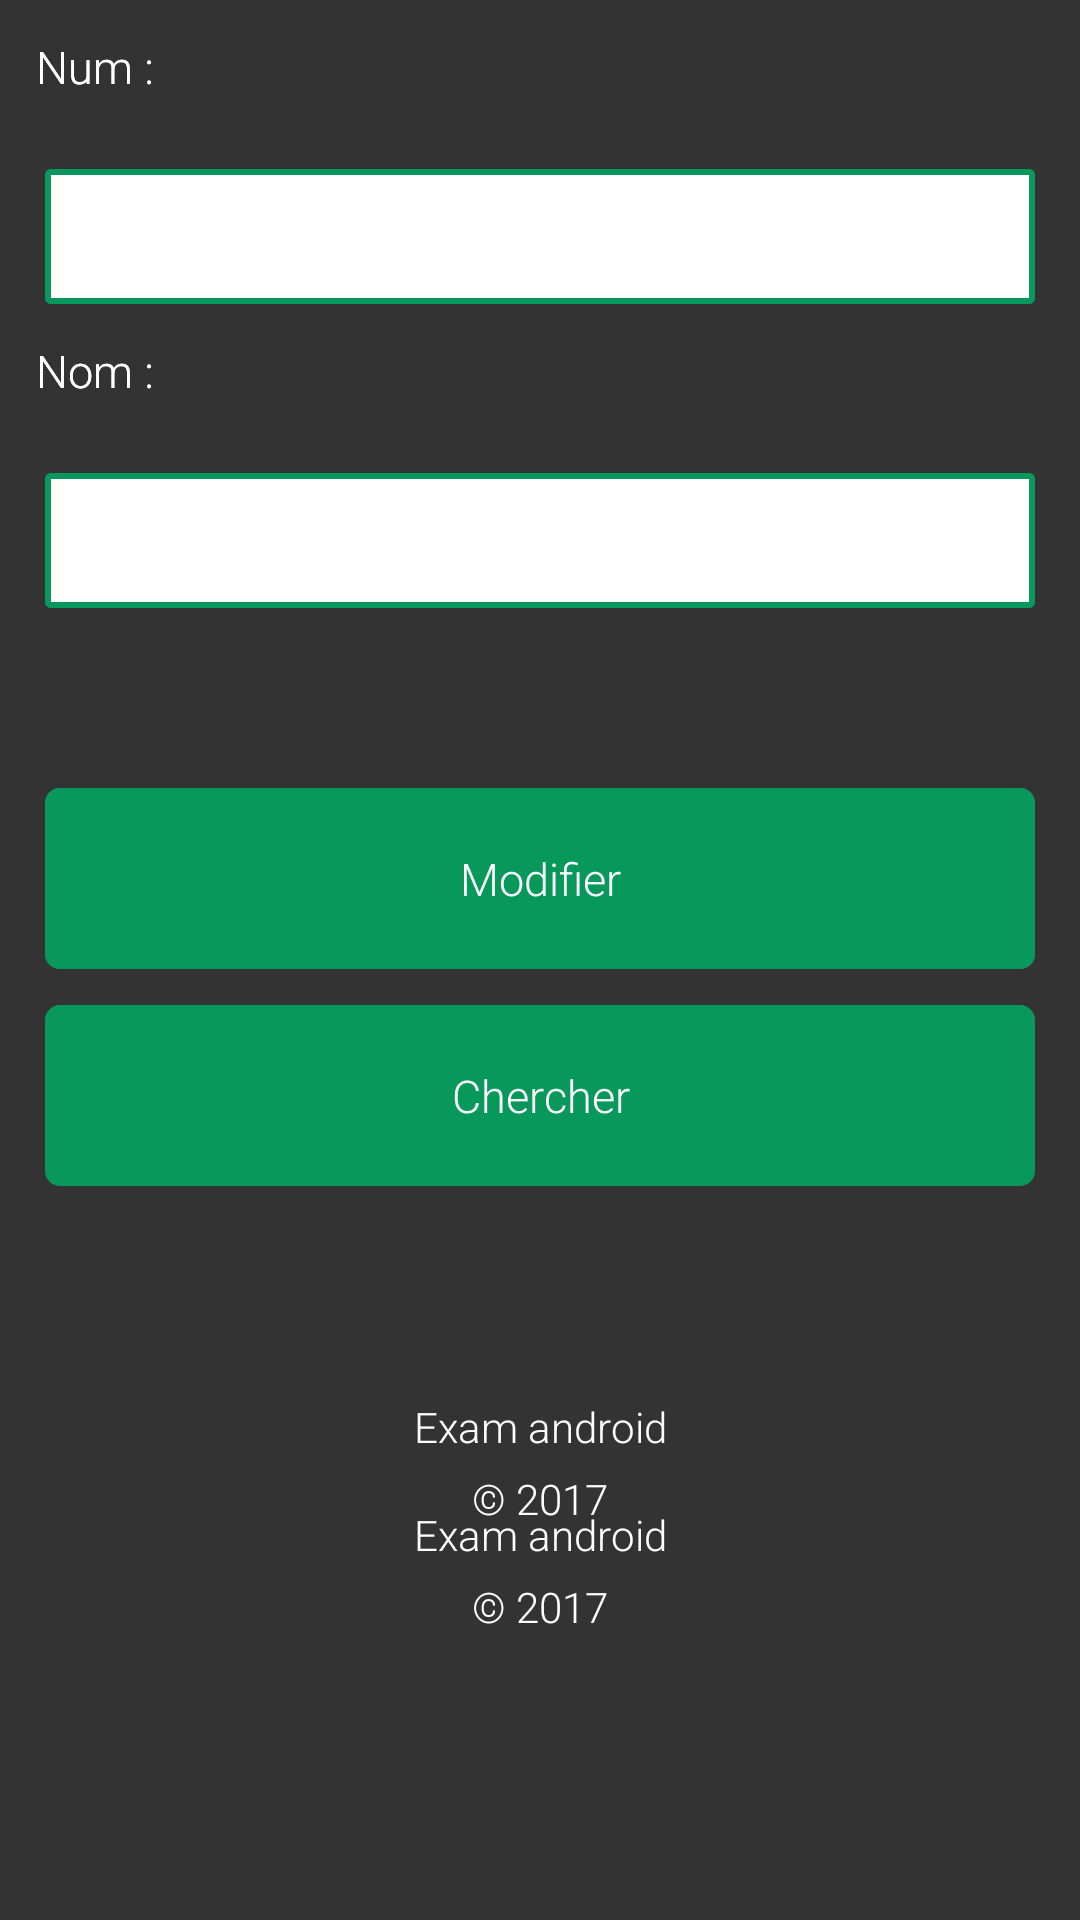

Android layout source for this screen:
<!-- AndroidManifest.xml: application theme AppTheme -->
<!-- res/layout/activity_module.xml -->
<?xml version="1.0" encoding="utf-8"?>
<LinearLayout xmlns:android="http://schemas.android.com/apk/res/android"
              xmlns:tools="http://schemas.android.com/tools"
              android:orientation="vertical"
              android:layout_width="match_parent"
              android:layout_height="match_parent">

    <TabHost
        android:layout_width="match_parent"
        android:layout_height="match_parent"
        android:id="@+id/th1"
        >

        <LinearLayout
            android:layout_width="match_parent"
            android:layout_height="match_parent"
            android:orientation="vertical">

            <TabWidget
                android:id="@android:id/tabs"
                android:layout_width="match_parent"
                android:layout_height="wrap_content"
                android:orientation="horizontal"
                android:background="@drawable/rectangle1"

                />

            <FrameLayout
                android:id="@android:id/tabcontent"
                android:layout_width="match_parent"
                android:layout_height="match_parent">

                <LinearLayout
                    android:id="@+id/tab1"
                    android:layout_width="match_parent"
                    android:layout_height="match_parent"
                    android:orientation="vertical">

                    <TextView
                        android:id="@+id/textView"
                        android:layout_width="match_parent"
                        android:layout_height="wrap_content"
                        android:text="Num :"
                        android:textSize="15dp"
                        android:textColor="@color/white"
                        android:layout_margin="12dp"/>

                    <EditText
                        android:id="@+id/editTextNum"
                        android:layout_width="match_parent"
                        android:layout_height="wrap_content"
                        android:textSize="14dp"
                        android:layout_marginTop="12dp"
                        android:layout_marginLeft="15dp"
                        android:layout_marginRight="15dp"
                        android:background="@drawable/rectangle"
                        android:paddingLeft="30dp"
                        android:paddingTop="13dp"
                        android:paddingBottom="13dp"
                        android:inputType="textEmailAddress"/>

                    <TextView
                        android:id="@+id/textView4"
                        android:layout_width="match_parent"
                        android:layout_height="wrap_content"
                        android:layout_margin="12dp"
                        android:text="Nom :"
                        android:textColor="@color/white"
                        android:textSize="15dp"/>

                    <EditText
                        android:id="@+id/editTextNom"
                        android:layout_width="match_parent"
                        android:layout_height="wrap_content"
                        android:textSize="14dp"
                        android:layout_marginTop="12dp"
                        android:layout_marginLeft="15dp"
                        android:layout_marginRight="15dp"
                        android:background="@drawable/rectangle"
                        android:paddingLeft="30dp"
                        android:paddingTop="13dp"
                        android:paddingBottom="13dp"
                        android:inputType="textEmailAddress"/>

                    <Button
                        android:id="@+id/button7"
                        android:layout_width="match_parent"
                        android:layout_height="wrap_content"
                        android:text="Ajouter"
                        android:textColor="@color/white"
                        android:layout_marginTop="60dp"
                        android:layout_marginBottom="12dp"
                        android:elevation="0dp"
                        android:background="@drawable/button1"
                        android:layout_marginLeft="15dp"
                        android:layout_marginRight="15dp"
                        android:onClick="insertModule"
                        android:textSize="15dp"/>
                    <TextView
                        android:text="Exam android"
                        android:layout_width="match_parent"
                        android:layout_height="wrap_content"
                        android:id="@+id/textView2"
                        android:layout_weight="2"
                        android:gravity="center|bottom"
                        android:textColor="@color/white"/>
                    <TextView
                        android:text="&#169; 2017"
                        android:layout_width="match_parent"
                        android:layout_height="wrap_content"
                        android:id="@+id/textView3C"
                        android:layout_weight="2"
                        android:layout_marginTop="5dp"
                        android:paddingTop="0dp"
                        android:gravity="top|center"
                        android:textColor="@color/white"/>
                </LinearLayout>
                <LinearLayout
                    android:id="@+id/tab3"
                    android:layout_width="match_parent"
                    android:layout_height="match_parent"
                    android:orientation="vertical">


                    <ListView
                        android:id="@+id/lvmodule"
                        android:layout_width="match_parent"
                        android:layout_height="match_parent"
                        />
                </LinearLayout>

                <LinearLayout
                    android:id="@+id/tab2"
                    android:layout_width="match_parent"
                    android:layout_height="match_parent"
                    android:orientation="vertical">

                    <TextView
                        android:id="@+id/textViewNum1"
                        android:layout_width="match_parent"
                        android:layout_height="wrap_content"
                        android:text="Num :"
                        android:textSize="15dp"
                        android:textColor="@color/white"
                        android:layout_margin="12dp"/>

                    <EditText
                        android:id="@+id/editTextNumMod"
                        android:layout_width="match_parent"
                        android:layout_height="wrap_content"
                        android:textSize="14dp"
                        android:layout_marginTop="12dp"
                        android:layout_marginLeft="15dp"
                        android:layout_marginRight="15dp"
                        android:background="@drawable/rectangle"
                        android:paddingTop="13dp"
                        android:paddingBottom="13dp"
                        android:inputType="textEmailAddress"
                        android:paddingLeft="30dp"/>

                    <TextView
                        android:id="@+id/textViewNum"
                        android:layout_width="match_parent"
                        android:layout_height="wrap_content"
                        android:layout_margin="12dp"
                        android:text="Nom :"
                        android:textColor="@color/white"
                        android:textSize="15dp"/>

                    <EditText
                        android:id="@+id/editTextNomMod"
                        android:layout_width="match_parent"
                        android:layout_height="wrap_content"
                        android:textSize="14dp"
                        android:layout_marginTop="12dp"
                        android:layout_marginLeft="15dp"
                        android:layout_marginRight="15dp"
                        android:background="@drawable/rectangle"
                        android:paddingTop="13dp"
                        android:inputType="textEmailAddress"
                        android:paddingBottom="13dp"
                        android:paddingLeft="30dp"/>

                    <Button
                    android:id="@+id/buttonMod"
                    android:layout_width="match_parent"
                    android:layout_height="wrap_content"
                    android:text="Modifier"
                    android:textColor="@color/white"
                    android:layout_marginTop="60dp"
                    android:layout_marginBottom="12dp"
                    android:elevation="0dp"
                    android:background="@drawable/button1"
                    android:layout_marginLeft="15dp"
                    android:layout_marginRight="15dp"
                    android:onClick="modifierMod"
                    android:textSize="15dp"/>

                    <Button
                        android:id="@+id/buttonCher"
                        android:layout_width="match_parent"
                        android:layout_height="wrap_content"
                        android:text="Chercher"
                        android:textColor="@color/white"
                        android:layout_marginBottom="12dp"
                        android:elevation="0dp"
                        android:background="@drawable/button1"
                        android:layout_marginLeft="15dp"
                        android:layout_marginRight="15dp"
                        android:onClick="Chercher"
                        android:textSize="15dp"/>
                    <TextView
                        android:text="Exam android"
                        android:layout_width="match_parent"
                        android:layout_height="wrap_content"
                        android:id="@+id/textView21"
                        android:layout_weight="2"
                        android:gravity="center|bottom"
                        android:textColor="@color/white"/>
                    <TextView
                        android:text="&#169; 2017"
                        android:layout_width="match_parent"
                        android:layout_height="wrap_content"
                        android:id="@+id/textView3C3"
                        android:layout_weight="2"
                        android:layout_marginTop="5dp"
                        android:paddingTop="0dp"
                        android:gravity="top|center"
                        android:textColor="@color/white"/>

                </LinearLayout>


            </FrameLayout>
        </LinearLayout>
    </TabHost>
</LinearLayout>
<!-- resources referenced by this layout -->
<resources>
  <color name="white">#fff</color>
  <!-- drawable button1 (drawable) -->
  <?xml version="1.0" encoding="utf-8"?>
  <shape xmlns:android="http://schemas.android.com/apk/res/android"
      android:shape="rectangle">
      <gradient android:startColor="@color/colorAccent"
          android:endColor="@color/colorAccent"/>
  <corners android:radius="5dp"/>
      <padding android:bottom="20dp"
          android:left="20dp"
          android:right="20dp"
          android:top="20dp"/>
  </shape>
  <!-- drawable rectangle (drawable) -->
  <?xml version="1.0" encoding="utf-8"?>
  <selector xmlns:android="http://schemas.android.com/apk/res/android">
      <item android:state_pressed="false">
          <shape android:shape="rectangle">
              <solid android:color="@color/white"/>
              <stroke android:width="2dp" android:color="@color/colorPrimary"/>
              <corners android:radius="1dp"/>
          </shape>
      </item>
      <item android:state_pressed="true">
          <shape android:shape="rectangle">
              <solid android:color="@color/white"/>
              <stroke android:width="2dp" android:color="@color/secondColor"/>
              <corners android:radius="5dp"/>
          </shape>
      </item>
  </selector>
  <!-- drawable rectangle1 (drawable) -->
  <?xml version="1.0" encoding="utf-8"?>
  <selector xmlns:android="http://schemas.android.com/apk/res/android">
      <item android:state_pressed="false">
          <shape android:shape="rectangle">
              <solid android:color="@color/white"/>
          </shape>
      </item>
      <item android:state_pressed="true">
          <shape android:shape="rectangle">
              <solid android:color="@color/white"/>
          </shape>
      </item>
  </selector>
  <style name="AppTheme" parent="Theme.AppCompat.Light.DarkActionBar">
          
          <item name="colorPrimary">@color/colorPrimary</item>
          <item name="colorPrimaryDark">@color/colorPrimaryDark</item>
          <item name="colorAccent">@color/colorAccent</item>
          <item name="android:windowBackground">@color/windowsBackground</item>
          <item name="actionOverflowMenuStyle">@style/OverflowMenu</item>
          <item name="android:textViewStyle">@style/RobotoTextViewStyle</item>
          <item name="android:buttonStyle">@style/RobotoButtonStyle</item>
      </style>
  <color name="colorAccent">#08985b</color>
  <color name="colorPrimary">#08985b</color>
  <color name="secondColor">#e9eaea</color>
  <color name="colorPrimaryDark">#333333</color>
  <color name="windowsBackground">#333</color>
  <style name="OverflowMenu" parent="Widget.AppCompat.PopupMenu.Overflow">
          <item name="android:windowDisablePreview">true</item>
          <item name="overlapAnchor">false</item>
          <item name="android:dropDownVerticalOffset">5.0dp</item>
  
          <item name="android:textViewStyle">@style/RobotoTextViewStyle</item>
          <item name="android:buttonStyle">@style/RobotoButtonStyle</item>
      </style>
  <style name="RobotoTextViewStyle" parent="android:Widget.TextView">
          <item name="android:fontFamily">sans-serif-light</item>
      </style>
  <style name="RobotoButtonStyle" parent="android:Widget.Holo.Button">
          <item name="android:fontFamily">sans-serif-light</item>
      </style>
</resources>
